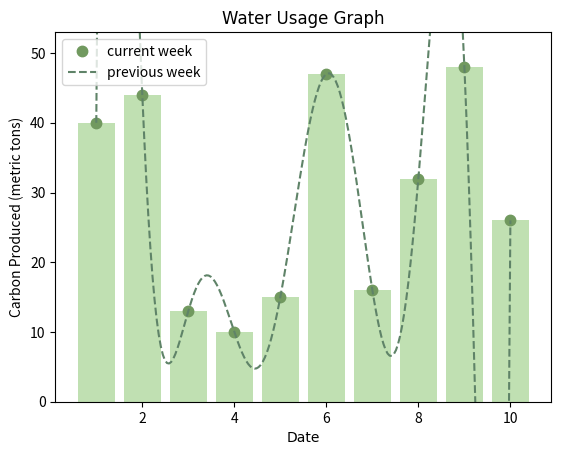

Here is the Python script that generated this plot:
import numpy
import matplotlib.pyplot as plt
font = {"fontname": "DM Sans"}
data = numpy.random.randint(10,50, 10)
print (data)
x = numpy.linspace(1,10,10)
print (x)
plt.bar(x,data, color = "#C0E0B2")
plt.plot(x,data,".", color = "#71995F", markersize = 15)

p = numpy.polyfit(x,data,9)
p2 = numpy.poly1d(p)
print (p2)
x1 = numpy.linspace(1,10,200)
plt.plot(x1,p2(x1), "--", color = "#5F8368")
plt.ylim(0,max(data)+5)
plt.title("Water Usage Graph",**font)
plt.xlabel("Date",**font)
plt.ylabel("Carbon Produced (metric tons)")
plt.legend(["current week", "previous week"])
plt.show()